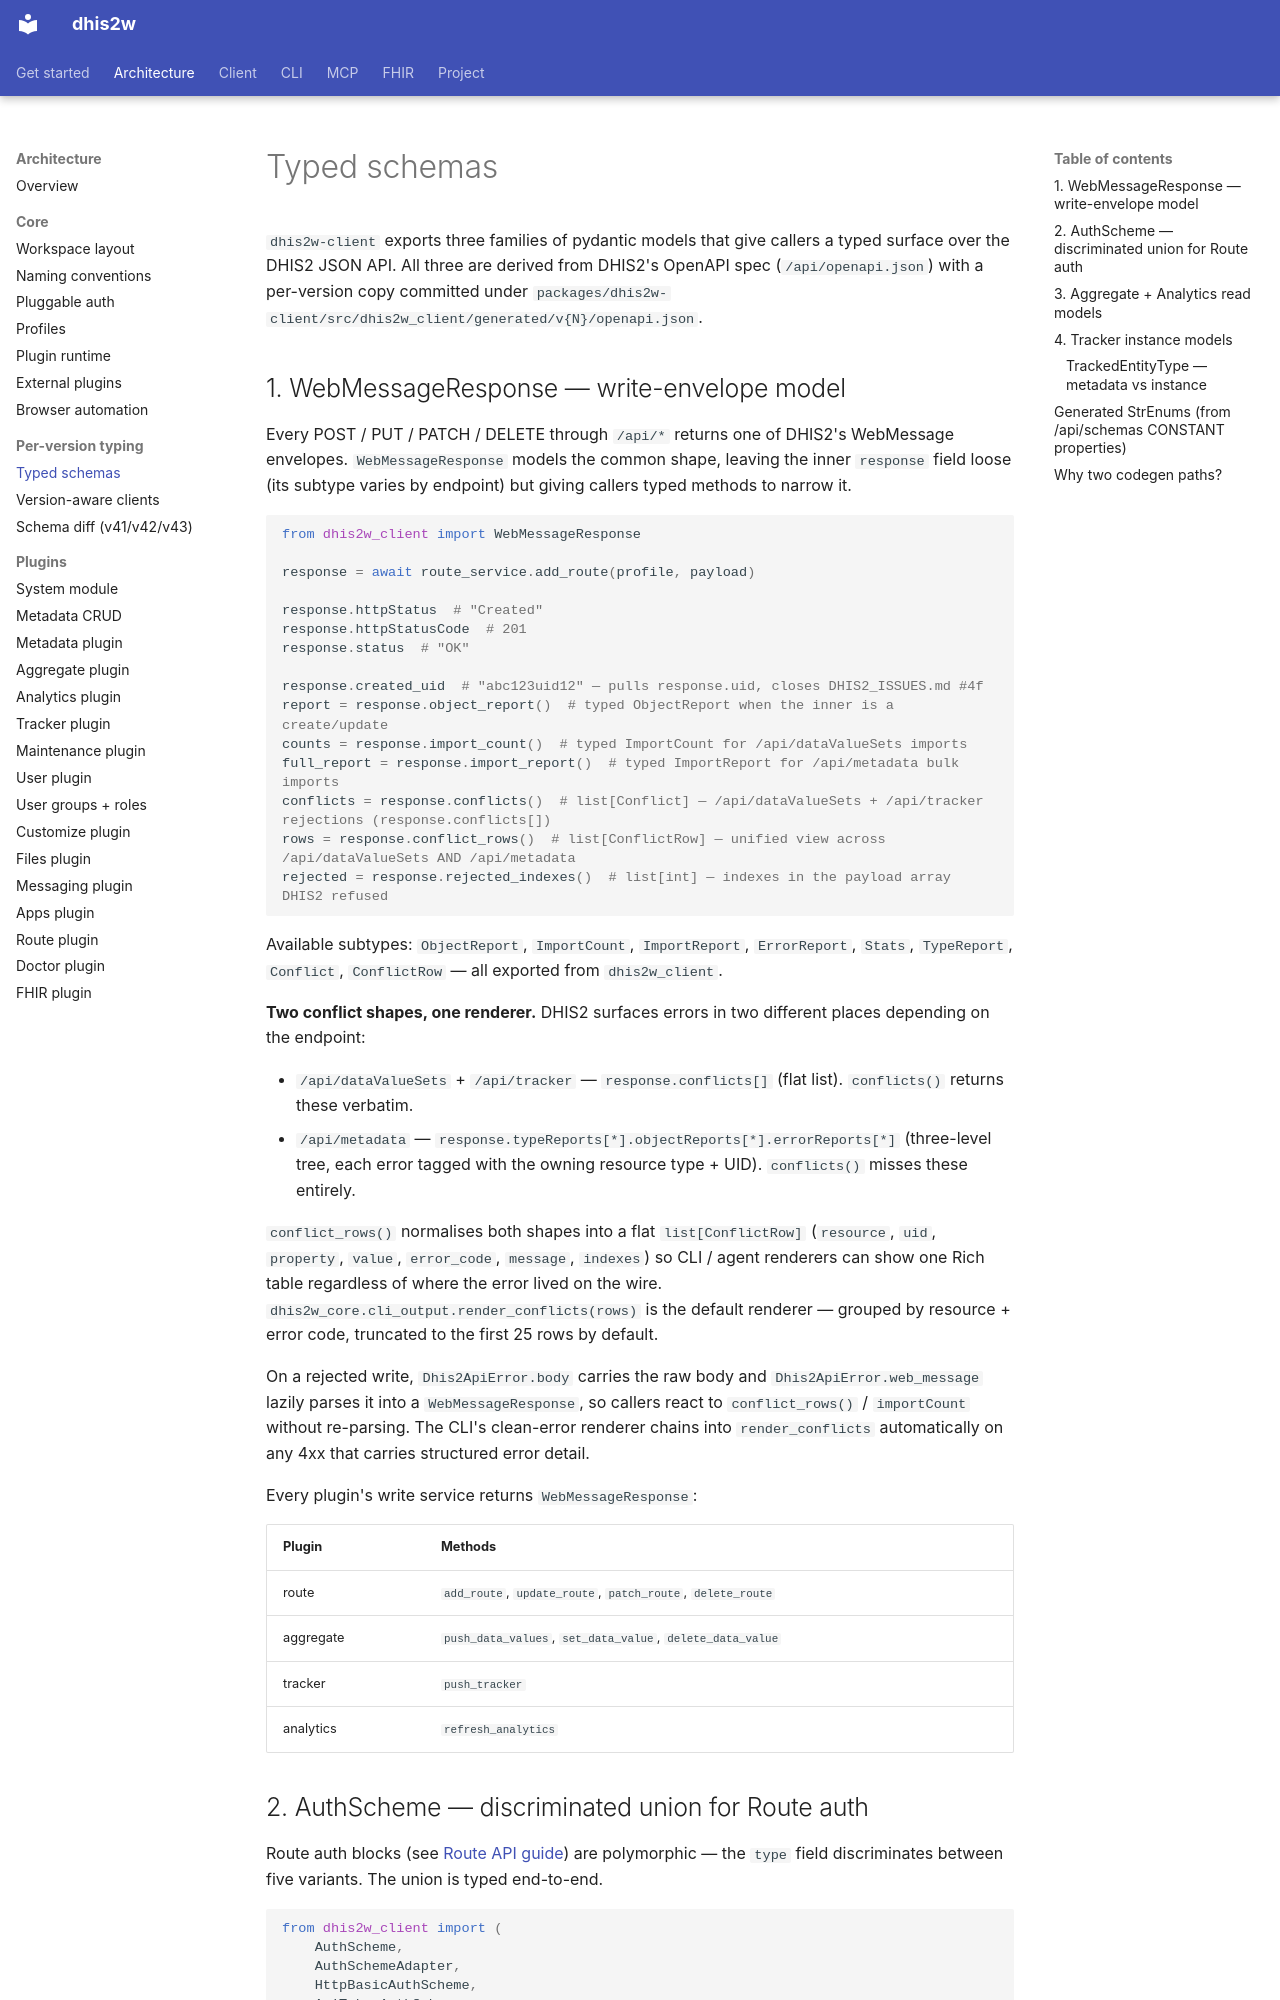

repository: winterop-com/dhis2w · page: architecture/typed-schemas/index.html · generator: mkdocs

# Typed schemas

`dhis2w-client` exports three families of pydantic models that give callers a typed surface over the DHIS2 JSON API. All three are derived from DHIS2's OpenAPI spec (`/api/openapi.json`) with a per-version copy committed under `packages/dhis2w-client/src/dhis2w_client/generated/v{N}/openapi.json`.

## 1. WebMessageResponse — write-envelope model

Every POST / PUT / PATCH / DELETE through `/api/*` returns one of DHIS2's WebMessage envelopes. `WebMessageResponse` models the common shape, leaving the inner `response` field loose (its subtype varies by endpoint) but giving callers typed methods to narrow it.

```python
from dhis2w_client import WebMessageResponse

response = await route_service.add_route(profile, payload)

response.httpStatus  # "Created"
response.httpStatusCode  # 201
response.status  # "OK"

response.created_uid  # "abc123uid12" — pulls response.uid, closes DHIS2_ISSUES.md #4f
report = response.object_report()  # typed ObjectReport when the inner is a create/update
counts = response.import_count()  # typed ImportCount for /api/dataValueSets imports
full_report = response.import_report()  # typed ImportReport for /api/metadata bulk imports
conflicts = response.conflicts()  # list[Conflict] — /api/dataValueSets + /api/tracker rejections (response.conflicts[])
rows = response.conflict_rows()  # list[ConflictRow] — unified view across /api/dataValueSets AND /api/metadata
rejected = response.rejected_indexes()  # list[int] — indexes in the payload array DHIS2 refused
```

Available subtypes: `ObjectReport`, `ImportCount`, `ImportReport`, `ErrorReport`, `Stats`, `TypeReport`, `Conflict`, `ConflictRow` — all exported from `dhis2w_client`.

**Two conflict shapes, one renderer.** DHIS2 surfaces errors in two different places depending on the endpoint:

- `/api/dataValueSets` + `/api/tracker` — `response.conflicts[]` (flat list). `conflicts()` returns these verbatim.
- `/api/metadata` — `response.typeReports[*].objectReports[*].errorReports[*]` (three-level tree, each error tagged with the owning resource type + UID). `conflicts()` misses these entirely.

`conflict_rows()` normalises both shapes into a flat `list[ConflictRow]` (`resource`, `uid`, `property`, `value`, `error_code`, `message`, `indexes`) so CLI / agent renderers can show one Rich table regardless of where the error lived on the wire. `dhis2w_core.cli_output.render_conflicts(rows)` is the default renderer — grouped by resource + error code, truncated to the first 25 rows by default.

On a rejected write, `Dhis2ApiError.body` carries the raw body and `Dhis2ApiError.web_message` lazily parses it into a `WebMessageResponse`, so callers react to `conflict_rows()` / `importCount` without re-parsing. The CLI's clean-error renderer chains into `render_conflicts` automatically on any 4xx that carries structured error detail.

Every plugin's write service returns `WebMessageResponse`:

| Plugin | Methods |
|---|---|
| route | `add_route`, `update_route`, `patch_route`, `delete_route` |
| aggregate | `push_data_values`, `set_data_value`, `delete_data_value` |
| tracker | `push_tracker` |
| analytics | `refresh_analytics` |
